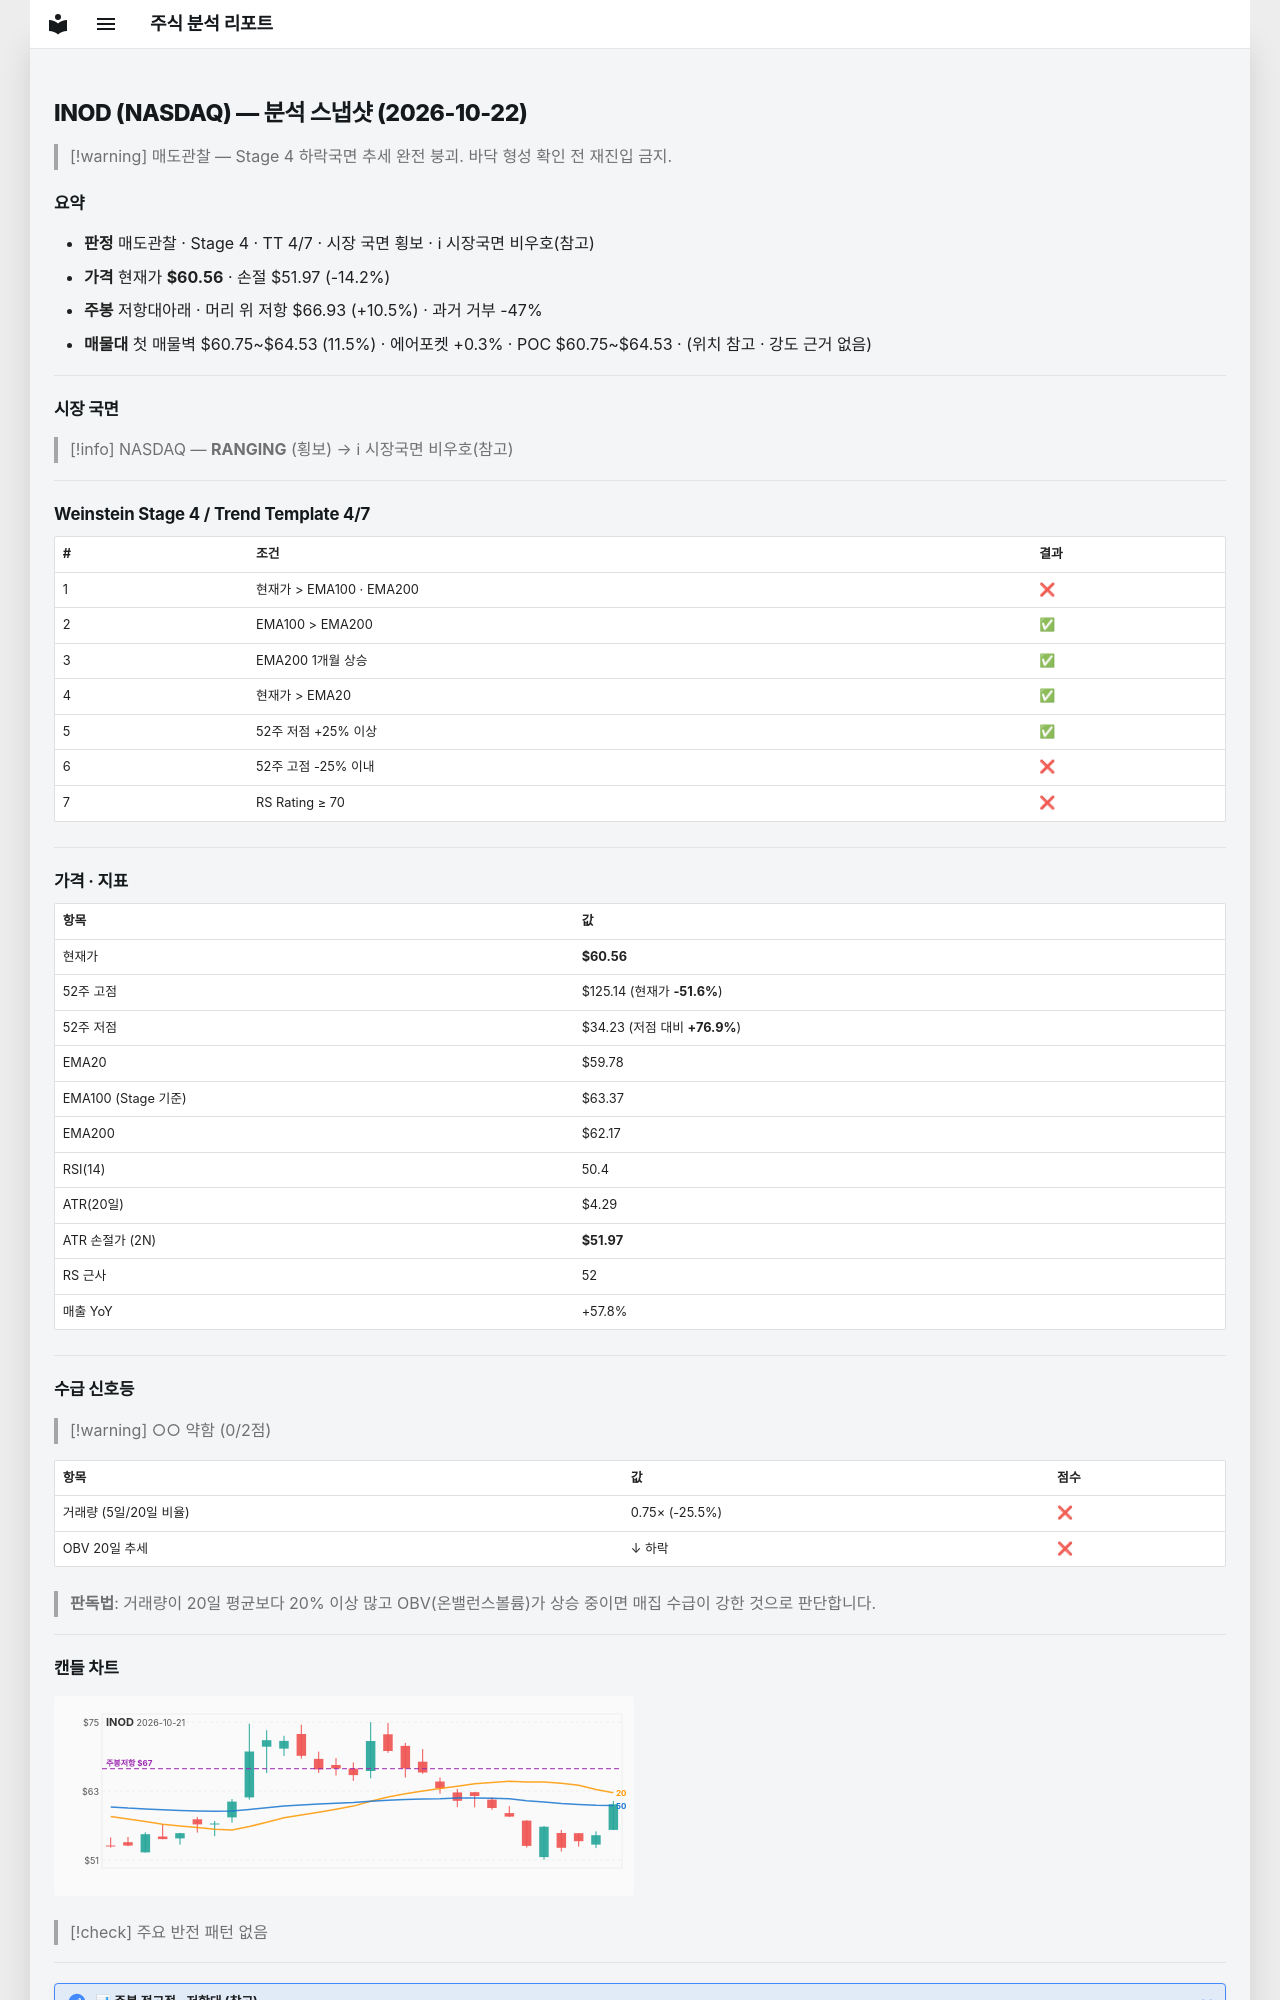

repository: soloandco/stock-reports · page: snapshots/INOD-2026-10-22/index.html · generator: mkdocs

---
type: analysis-snapshot
title: INOD 분석 스냅샷
ticker: INOD
market: NASDAQ
created: 2026-10-22
updated: 2026-10-22
bar-date: 2026-10-21
verdict: 매도관찰
real-rr: 0.74
sma50-gap-pct: 1.3
weekly-position: 저항대아래
weekly-overhead-price: 66.93
weekly-overhead-pct: 10.5
stage: 4
trend-template-score: 4
tt-max: 7
ma-set: ema-20-100-200
price: 60.560001373291016
stop-price: 51.97261774544095
market-regime: RANGING
supply-demand-score: 0/2
supply-demand-label: 약함
status: tracking
tags:
  - stock-agent
  - watchlist
  - INOD
  - analysis
related:
  - "[[analysis-template]]"
---

# INOD (NASDAQ) — 분석 스냅샷 (2026-10-22)

> [!warning] 매도관찰 — Stage 4 하락국면
> 추세 완전 붕괴. 바닥 형성 확인 전 재진입 금지.

## 요약

- **판정** 매도관찰 · Stage 4 · TT 4/7 · 시장 국면 횡보 · ℹ 시장국면 비우호(참고)
- **가격** 현재가 **$60.56** · 손절 $51.97 (-14.2%)
- **주봉** 저항대아래 · 머리 위 저항 $66.93 (+10.5%) · 과거 거부 -47%
- **매물대** 첫 매물벽 $60.75~$64.53 (11.5%) · 에어포켓 +0.3% · POC $60.75~$64.53 · (위치 참고 · 강도 근거 없음)

---

## 시장 국면

> [!info] NASDAQ — **RANGING** (횡보) → ℹ 시장국면 비우호(참고)

---

## Weinstein Stage 4 / Trend Template 4/7

| # | 조건 | 결과 |
|---|------|------|
| 1 | 현재가 > EMA100 · EMA200 | ❌ |
| 2 | EMA100 > EMA200 | ✅ |
| 3 | EMA200 1개월 상승 | ✅ |
| 4 | 현재가 > EMA20 | ✅ |
| 5 | 52주 저점 +25% 이상 | ✅ |
| 6 | 52주 고점 -25% 이내 | ❌ |
| 7 | RS Rating ≥ 70 | ❌ |

---

## 가격 · 지표

| 항목 | 값 |
|------|---|
| 현재가 | **$60.56** |
| 52주 고점 | $125.14 (현재가 **-51.6%**) |
| 52주 저점 | $34.23 (저점 대비 **+76.9%**) |
| EMA20 | $59.78 |
| EMA100 (Stage 기준) | $63.37 |
| EMA200 | $62.17 |
| RSI(14) | 50.4 |
| ATR(20일) | $4.29 |
| ATR 손절가 (2N) | **$51.97** |
| RS 근사 | 52 |
| 매출 YoY | +57.8% |

---
## 수급 신호등

> [!warning] ○○ 약함 (0/2점)

| 항목 | 값 | 점수 |
|------|------|------|
| 거래량 (5일/20일 비율) | 0.75× (-25.5%) | ❌ |
| OBV 20일 추세 | ↓ 하락 | ❌ |

> **판독법**: 거래량이 20일 평균보다 20% 이상 많고 OBV(온밸런스볼륨)가 상승 중이면 매집 수급이 강한 것으로 판단합니다.

---
